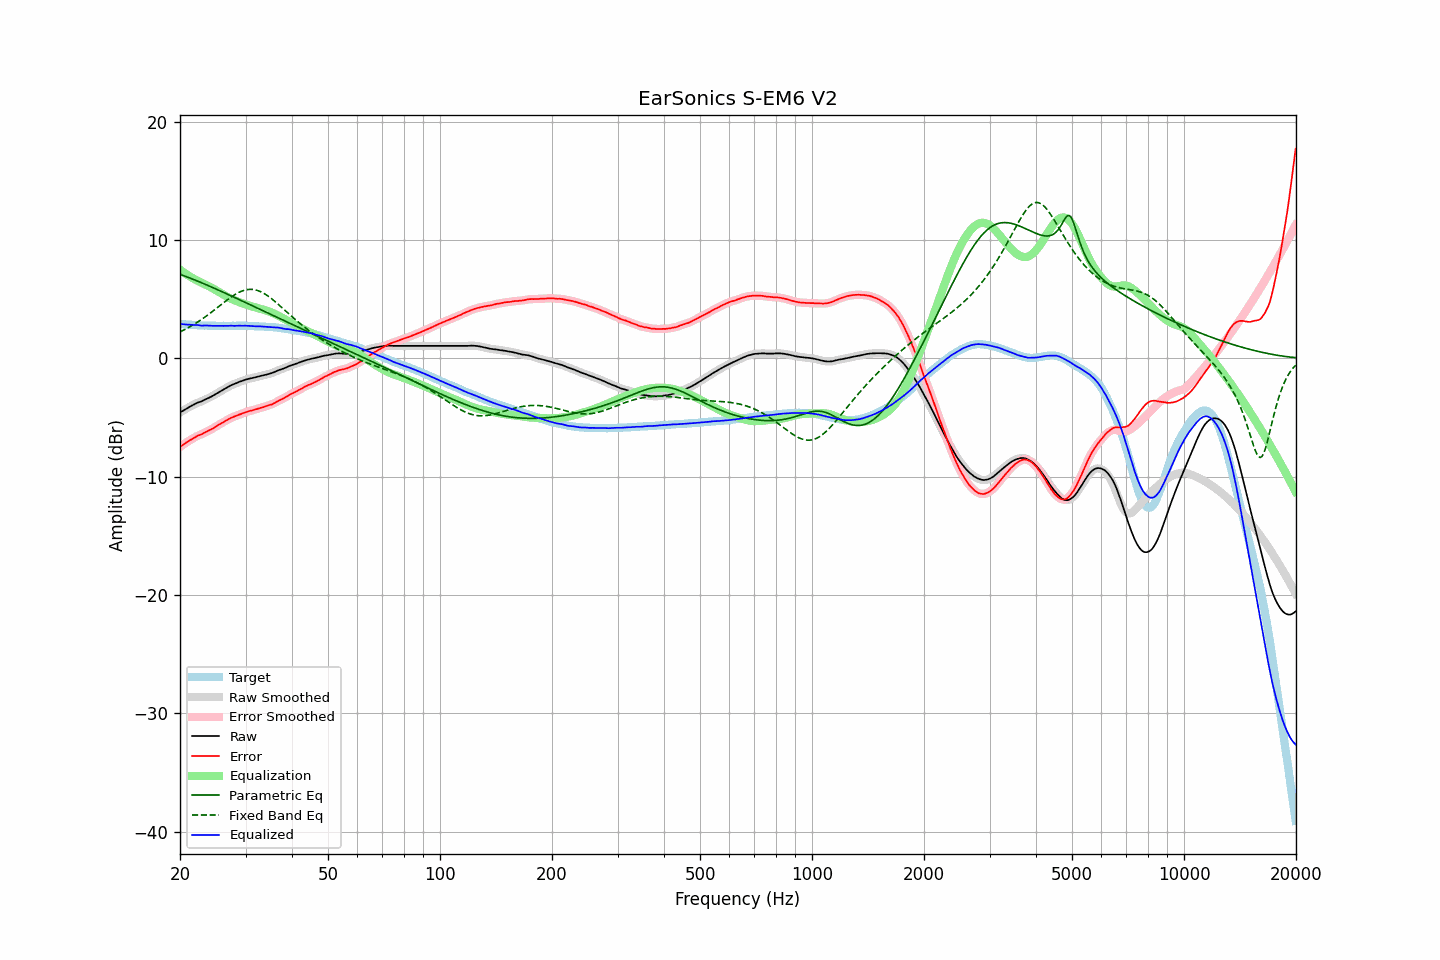

The file beside this chart, header and first rows:
frequency, raw, error, smoothed, error_smoothed, equalization, parametric_eq, fixed_band_eq, equalized_raw, equalized_smoothed, target
20.00, -4.58, -7.48, -4.58, -7.49, 7.49, 7.10, 2.24, 2.91, 2.91, 2.91
20.20, -4.50, -7.39, -4.49, -7.39, 7.39, 7.05, 2.30, 2.89, 2.90, 2.90
20.40, -4.41, -7.29, -4.41, -7.29, 7.29, 7.00, 2.37, 2.88, 2.88, 2.89
20.61, -4.33, -7.20, -4.33, -7.20, 7.20, 6.95, 2.44, 2.87, 2.87, 2.88
20.81, -4.25, -7.10, -4.25, -7.10, 7.11, 6.90, 2.51, 2.86, 2.86, 2.86
21.02, -4.17, -7.01, -4.17, -7.02, 7.02, 6.85, 2.59, 2.85, 2.85, 2.85
21.23, -4.10, -6.93, -4.09, -6.93, 6.93, 6.80, 2.66, 2.84, 2.84, 2.84
21.44, -4.02, -6.86, -4.02, -6.86, 6.85, 6.74, 2.74, 2.83, 2.83, 2.85
21.66, -3.95, -6.77, -3.95, -6.78, 6.77, 6.69, 2.82, 2.82, 2.82, 2.83
21.87, -3.88, -6.70, -3.87, -6.69, 6.70, 6.63, 2.90, 2.82, 2.82, 2.83
22.09, -3.81, -6.61, -3.81, -6.61, 6.62, 6.58, 2.98, 2.82, 2.82, 2.81
22.31, -3.74, -6.53, -3.75, -6.54, 6.56, 6.52, 3.07, 2.82, 2.81, 2.80
22.54, -3.70, -6.48, -3.70, -6.49, 6.49, 6.47, 3.16, 2.79, 2.79, 2.79
22.76, -3.66, -6.44, -3.65, -6.43, 6.42, 6.41, 3.25, 2.77, 2.77, 2.79
22.99, -3.60, -6.37, -3.59, -6.37, 6.36, 6.35, 3.34, 2.76, 2.77, 2.78
23.22, -3.52, -6.28, -3.53, -6.30, 6.29, 6.30, 3.44, 2.78, 2.77, 2.77
23.45, -3.46, -6.23, -3.46, -6.22, 6.23, 6.24, 3.54, 2.77, 2.77, 2.78
23.69, -3.40, -6.16, -3.39, -6.16, 6.16, 6.18, 3.64, 2.77, 2.77, 2.77
23.92, -3.33, -6.08, -3.33, -6.10, 6.09, 6.12, 3.74, 2.77, 2.76, 2.76
24.16, -3.27, -6.03, -3.26, -6.03, 6.02, 6.06, 3.84, 2.75, 2.76, 2.77
24.40, -3.20, -5.96, -3.19, -5.95, 5.95, 6.00, 3.94, 2.75, 2.75, 2.77
24.65, -3.12, -5.87, -3.12, -5.88, 5.87, 5.94, 4.05, 2.75, 2.75, 2.76
24.89, -3.04, -5.79, -3.04, -5.79, 5.79, 5.88, 4.15, 2.75, 2.75, 2.76
25.14, -2.96, -5.70, -2.96, -5.70, 5.71, 5.82, 4.26, 2.75, 2.75, 2.75
25.39, -2.88, -5.62, -2.88, -5.62, 5.63, 5.76, 4.37, 2.75, 2.75, 2.75
25.65, -2.80, -5.54, -2.80, -5.54, 5.55, 5.70, 4.48, 2.75, 2.75, 2.75
25.91, -2.72, -5.46, -2.72, -5.46, 5.46, 5.64, 4.58, 2.74, 2.75, 2.75
26.16, -2.64, -5.39, -2.64, -5.39, 5.38, 5.58, 4.69, 2.75, 2.74, 2.76
26.43, -2.56, -5.30, -2.56, -5.31, 5.30, 5.52, 4.80, 2.74, 2.74, 2.75
26.69, -2.49, -5.23, -2.48, -5.23, 5.23, 5.46, 4.90, 2.74, 2.74, 2.75
26.96, -2.41, -5.15, -2.41, -5.15, 5.15, 5.39, 5.00, 2.75, 2.75, 2.75
27.23, -2.33, -5.07, -2.33, -5.08, 5.09, 5.33, 5.10, 2.76, 2.76, 2.75
27.50, -2.26, -5.00, -2.26, -5.01, 5.02, 5.27, 5.20, 2.76, 2.76, 2.75
27.77, -2.21, -4.96, -2.21, -4.95, 4.96, 5.21, 5.29, 2.75, 2.75, 2.76
28.05, -2.16, -4.90, -2.15, -4.90, 4.90, 5.14, 5.37, 2.74, 2.75, 2.75
28.33, -2.10, -4.85, -2.10, -4.85, 4.85, 5.08, 5.46, 2.75, 2.75, 2.76
28.62, -2.04, -4.79, -2.04, -4.80, 4.79, 5.02, 5.53, 2.76, 2.75, 2.76
28.90, -1.98, -4.74, -1.98, -4.75, 4.74, 4.96, 5.60, 2.76, 2.76, 2.77
29.19, -1.94, -4.70, -1.93, -4.69, 4.69, 4.89, 5.66, 2.75, 2.76, 2.77
29.48, -1.89, -4.64, -1.88, -4.65, 4.64, 4.83, 5.71, 2.75, 2.76, 2.76
29.78, -1.84, -4.59, -1.84, -4.59, 4.59, 4.77, 5.76, 2.76, 2.76, 2.76
30.08, -1.79, -4.54, -1.79, -4.54, 4.55, 4.70, 5.79, 2.76, 2.76, 2.76
30.38, -1.76, -4.49, -1.75, -4.50, 4.50, 4.64, 5.81, 2.75, 2.75, 2.74
30.68, -1.72, -4.45, -1.72, -4.46, 4.46, 4.58, 5.83, 2.75, 2.74, 2.74
30.99, -1.69, -4.42, -1.69, -4.42, 4.42, 4.51, 5.83, 2.73, 2.73, 2.74
31.30, -1.66, -4.39, -1.66, -4.39, 4.38, 4.45, 5.83, 2.72, 2.72, 2.74
31.61, -1.63, -4.35, -1.63, -4.35, 4.34, 4.38, 5.81, 2.72, 2.72, 2.73
31.93, -1.60, -4.30, -1.59, -4.31, 4.31, 4.32, 5.78, 2.71, 2.71, 2.71
32.24, -1.56, -4.27, -1.56, -4.27, 4.27, 4.26, 5.75, 2.71, 2.71, 2.72
32.57, -1.53, -4.22, -1.52, -4.22, 4.23, 4.19, 5.70, 2.70, 2.70, 2.70
32.89, -1.49, -4.18, -1.49, -4.18, 4.19, 4.13, 5.64, 2.70, 2.70, 2.70
33.22, -1.46, -4.14, -1.46, -4.15, 4.15, 4.07, 5.58, 2.69, 2.69, 2.69
33.55, -1.43, -4.11, -1.43, -4.11, 4.11, 4.00, 5.50, 2.68, 2.68, 2.69
33.89, -1.40, -4.07, -1.39, -4.07, 4.07, 3.94, 5.42, 2.67, 2.67, 2.68
34.23, -1.36, -4.01, -1.36, -4.02, 4.03, 3.87, 5.34, 2.67, 2.67, 2.66
34.57, -1.33, -3.98, -1.33, -3.98, 3.98, 3.81, 5.24, 2.65, 2.65, 2.66
34.92, -1.29, -3.92, -1.29, -3.93, 3.93, 3.75, 5.14, 2.64, 2.64, 2.64
35.27, -1.25, -3.90, -1.25, -3.89, 3.87, 3.68, 5.04, 2.63, 2.63, 2.66
35.62, -1.20, -3.82, -1.19, -3.83, 3.81, 3.62, 4.93, 2.62, 2.62, 2.63
35.97, -1.14, -3.76, -1.14, -3.76, 3.75, 3.55, 4.81, 2.62, 2.62, 2.63
... 635 more rows
